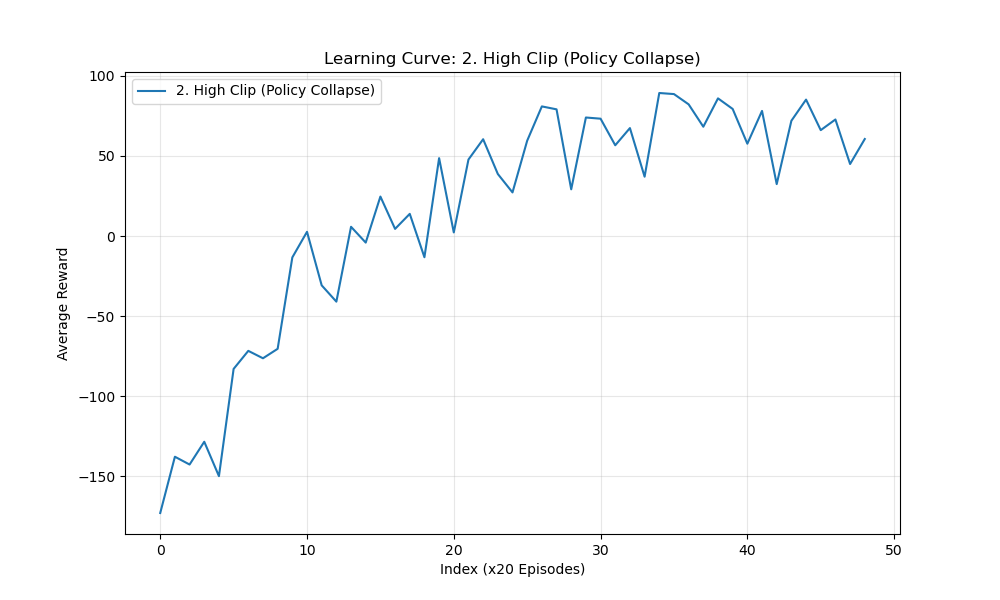

The table this chart was drawn from, first rows:
Episode_x20, Average Reward
0, -172.9
1, -137.8
2, -142.7
3, -128.4
4, -149.9
5, -82.96
6, -71.69
7, -76.32
8, -70.41
9, -13.35
10, 2.634
11, -30.8
12, -40.97
13, 5.765
14, -4.105
15, 24.64
16, 4.458
17, 13.84
18, -13.24
19, 48.62
20, 2.238
21, 47.75
22, 60.43
23, 38.73
24, 27.22
25, 59.5
26, 80.92
27, 79.09
28, 29.15
29, 73.99
30, 73.25
31, 56.66
32, 67.39
33, 37.04
34, 89.29
35, 88.62
36, 82.2
37, 68.23
38, 85.94
39, 79.33
40, 57.63
41, 78.1
42, 32.41
43, 71.96
44, 85.17
45, 66.11
46, 72.75
47, 44.95
48, 60.57
